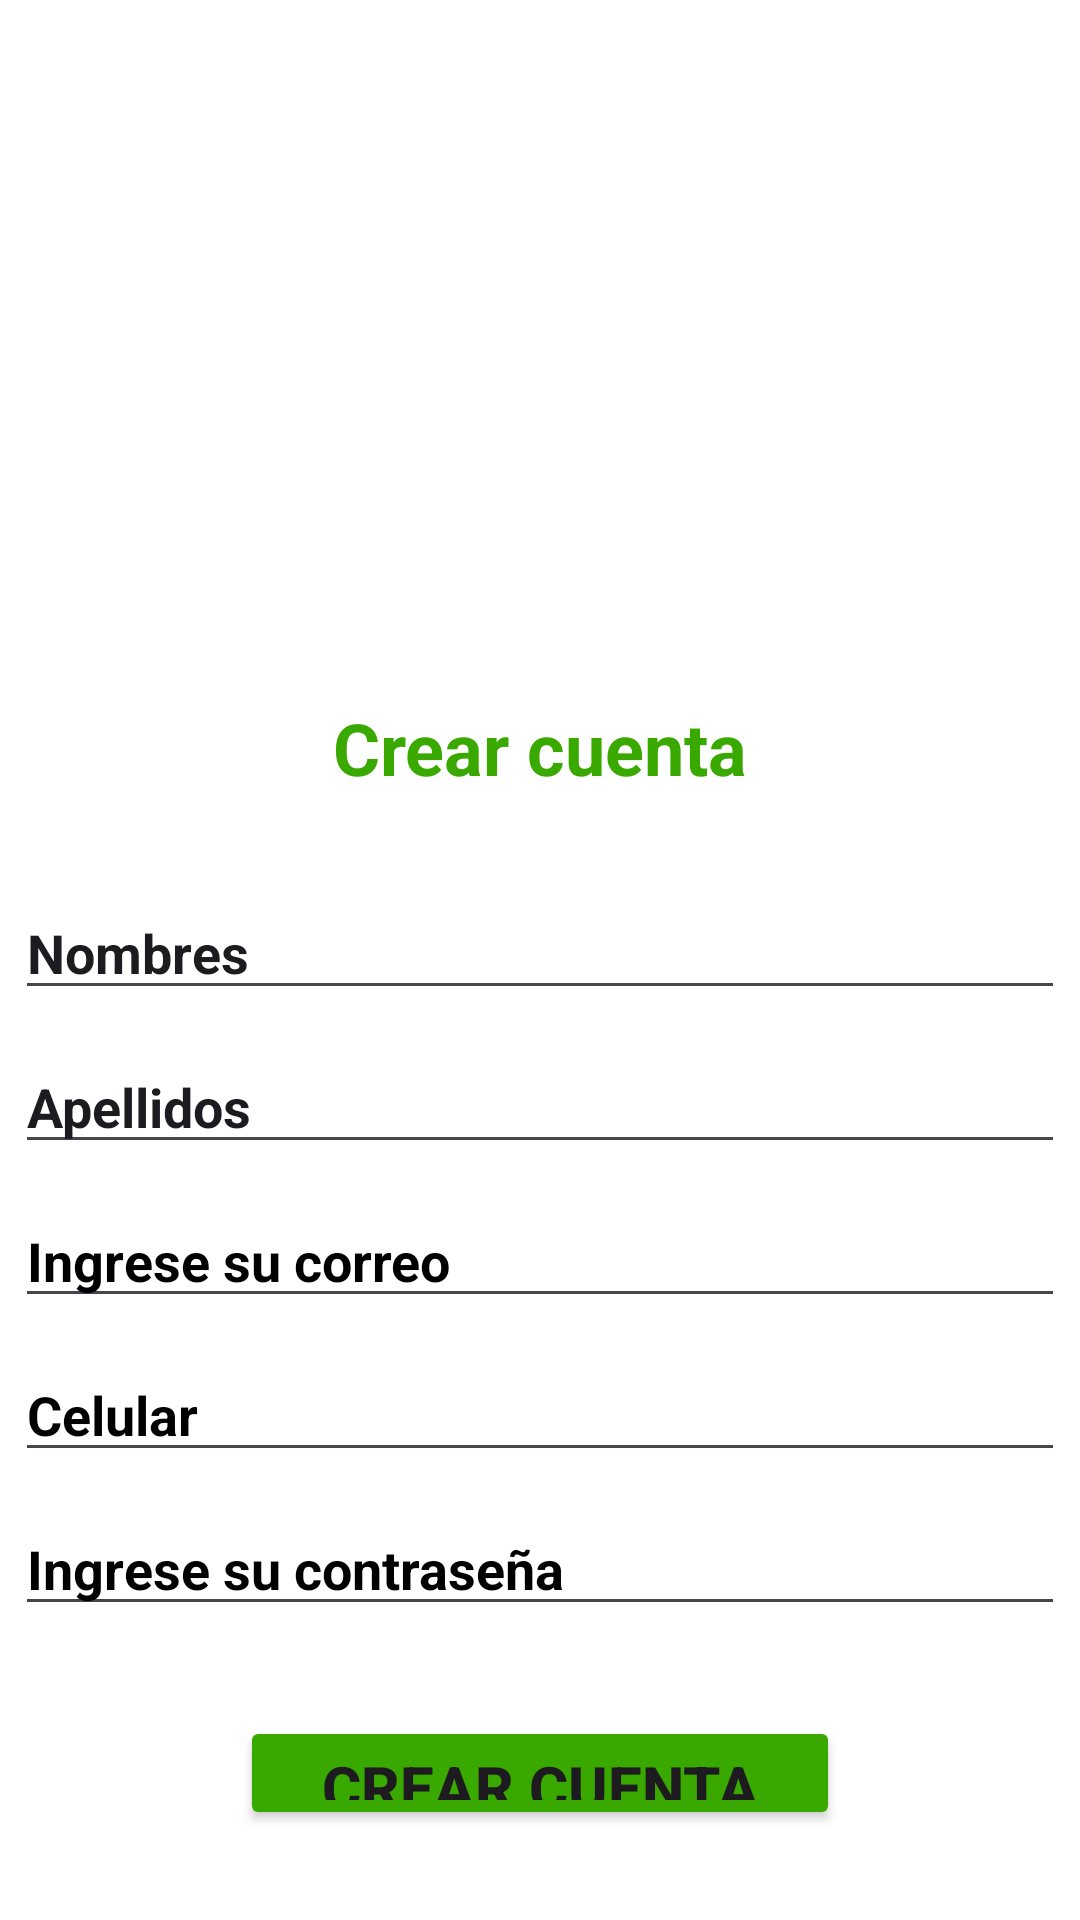

Write the Android layout XML for this screen, with the resource values it uses.
<!-- AndroidManifest.xml: application theme Theme.Assiscor -->
<!-- res/layout/activity_crear_cuenta.xml -->
<?xml version="1.0" encoding="utf-8"?>
<LinearLayout xmlns:android="http://schemas.android.com/apk/res/android"

    xmlns:app="http://schemas.android.com/apk/res-auto"
    xmlns:tools="http://schemas.android.com/tools"
    android:id="@+id/main"
    android:layout_width="match_parent"
    android:layout_height="match_parent"
    android:background="#C12626"
    android:backgroundTint="#FFFFFF"
    android:orientation="vertical"
    tools:context=".MainActivity">


    <ImageView
        android:id="@+id/imageView2"
        android:layout_width="match_parent"
        android:layout_height="173dp"
        app:srcCompat="@drawable/logooo"
        android:layout_marginTop="30sp"/>

    <TextView
        android:id="@+id/textView3"
        android:layout_width="match_parent"
        android:layout_height="wrap_content"
        android:layout_margin="30sp"
        android:text="@string/crear"
        android:textAlignment="center"
        android:textColor="@color/verdeSena"
        android:textSize="24sp"
        android:textStyle="bold"/>

    <EditText
        android:id="@+id/editTextText"
        android:layout_width="350dp"
        android:layout_height="wrap_content"
        android:layout_gravity="center"
        android:layout_marginBottom="10dp"
        android:ems="10"
        android:inputType="text"
        android:text="@string/edt_nombres"
        android:textStyle="bold" />

    <EditText
        android:id="@+id/editTextText4"
        android:layout_width="350dp"
        android:layout_height="wrap_content"
        android:layout_gravity="center"
        android:ems="10"
        android:inputType="text"
        android:text="@string/edt_apellidos"
        android:textStyle="bold" />


    <EditText
        android:id="@+id/editTextTextEmailAddress2"
        android:layout_width="350dp"
        android:layout_height="wrap_content"
        android:layout_gravity="center"
        android:layout_marginTop="10dp"
        android:ems="10"
        android:hint="@string/edt_email"
        android:inputType="textEmailAddress"
        android:textColor="@color/black"
        android:textColorHighlight="@color/black"
        android:textColorHint="@color/black"
        android:textStyle="bold" />

    <EditText
        android:id="@+id/editTextPhone"
        android:layout_width="350dp"
        android:layout_height="wrap_content"
        android:layout_gravity="center"
        android:layout_marginTop="10dp"
        android:ems="10"
        android:hint="@string/edt_Celular"
        android:inputType="phone"
        android:textColorHint="@color/black"
        android:textStyle="bold" />

    <EditText
        android:id="@+id/editTextTextPassword"
        android:layout_width="350dp"
        android:layout_height="wrap_content"
        android:layout_gravity="center"
        android:layout_marginTop="10dp"
        android:ems="10"
        android:hint="@string/edt_password"
        android:inputType="textPassword"
        android:textColorHint="@color/black"
        android:textStyle="bold" />

    <Button
        android:id="@+id/btn_crear"
        android:layout_width="200dp"
        android:layout_height="wrap_content"
        android:layout_gravity="center"
        android:layout_margin="30dp"
        android:backgroundTint="@color/verdeSena"
        android:text="@string/btn_registrar"
        android:textSize="20sp"
        android:textStyle="bold" />


</LinearLayout>
<!-- resources referenced by this layout -->
<resources>
  <color name="black">#FF000000</color>
  <color name="verdeSena">#39A900</color>
  <string name="btn_registrar">Crear cuenta</string>
  
      //Recuperar
  <string name="crear">Crear cuenta</string>
  <string name="edt_Celular">Celular</string>
  <string name="edt_apellidos">Apellidos</string>
  <string name="edt_email">Ingrese su correo</string>
  <string name="edt_nombres">Nombres</string>
  <string name="edt_password">Ingrese su contraseña</string>
  <style name="Theme.Assiscor" parent="Base.Theme.Assiscor" />
  <style name="Base.Theme.Assiscor" parent="Theme.Material3.DayNight.NoActionBar">
          
          
      </style>
</resources>
